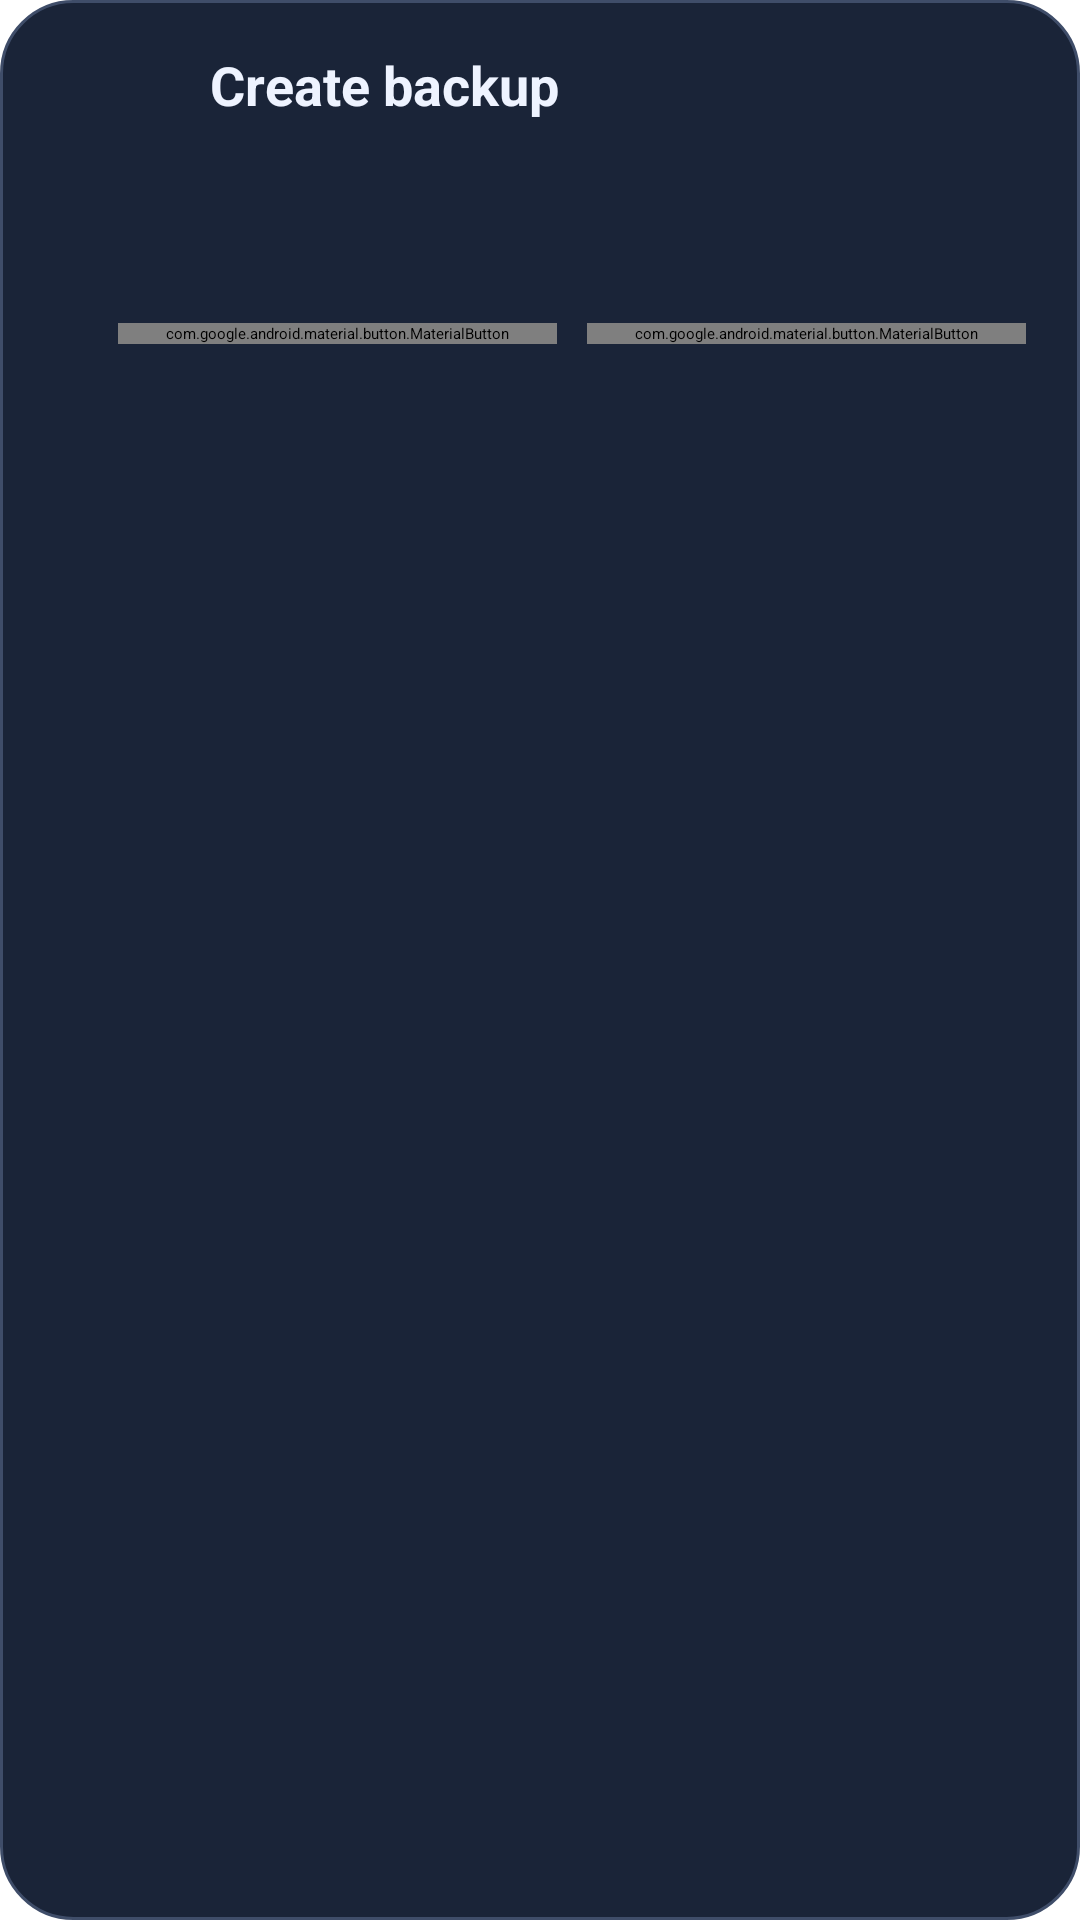

This screen was rendered from an Android layout file. Write that file and the resources it references.
<!-- AndroidManifest.xml: application theme Theme.AppVault -->
<!-- res/layout/dialog_backup_confirm.xml -->
<?xml version="1.0" encoding="utf-8"?>
<LinearLayout xmlns:android="http://schemas.android.com/apk/res/android"
    xmlns:app="http://schemas.android.com/apk/res-auto"
    android:layout_width="match_parent"
    android:layout_height="wrap_content"
    android:background="@drawable/bg_storage_permission_dialog"
    android:orientation="vertical"
    android:paddingStart="18dp"
    android:paddingTop="16dp"
    android:paddingEnd="18dp"
    android:paddingBottom="14dp">

    <LinearLayout
        android:layout_width="match_parent"
        android:layout_height="wrap_content"
        android:gravity="center_vertical"
        android:orientation="horizontal">

        <ImageView
            android:id="@+id/backup_app_icon"
            android:layout_width="40dp"
            android:layout_height="40dp"
            android:contentDescription="@null"
            android:scaleType="fitCenter" />

        <LinearLayout
            android:layout_width="0dp"
            android:layout_height="wrap_content"
            android:layout_marginStart="12dp"
            android:layout_weight="1"
            android:orientation="vertical">

            <TextView
                android:layout_width="match_parent"
                android:layout_height="wrap_content"
                android:text="@string/backup_confirm_title"
                android:textColor="#EEF3FF"
                android:textSize="18sp"
                android:textStyle="bold" />

            <TextView
                android:id="@+id/backup_app_name"
                android:layout_width="match_parent"
                android:layout_height="wrap_content"
                android:layout_marginTop="2dp"
                android:ellipsize="end"
                android:maxLines="1"
                android:textColor="#95A5C6"
                android:textSize="12sp"
                android:textStyle="italic" />
        </LinearLayout>
    </LinearLayout>

    <TextView
        android:id="@+id/backup_message"
        android:layout_width="match_parent"
        android:layout_height="wrap_content"
        android:layout_marginTop="14dp"
        android:layout_marginBottom="16dp"
        android:textColor="#D9E4F9"
        android:textSize="14sp" />

    <LinearLayout
        android:layout_width="match_parent"
        android:layout_height="wrap_content"
        android:gravity="end"
        android:orientation="horizontal">

        <com.google.android.material.button.MaterialButton
            android:id="@+id/backup_no_button"
            style="@style/Widget.MaterialComponents.Button.OutlinedButton"
            android:layout_width="wrap_content"
            android:layout_height="wrap_content"
            android:layout_marginEnd="10dp"
            android:insetTop="0dp"
            android:insetBottom="0dp"
            android:minWidth="96dp"
            android:text="@string/backup_confirm_no"
            android:textAllCaps="false"
            android:textColor="#D7E1F6"
            app:cornerRadius="20dp"
            app:strokeColor="#50607D" />

        <com.google.android.material.button.MaterialButton
            android:id="@+id/backup_yes_button"
            style="@style/Widget.MaterialComponents.Button.OutlinedButton"
            android:layout_width="wrap_content"
            android:layout_height="wrap_content"
            android:insetTop="0dp"
            android:insetBottom="0dp"
            android:minWidth="96dp"
            android:text="@string/backup_confirm_yes"
            android:textAllCaps="false"
            android:textColor="#CFE0FF"
            app:backgroundTint="#2F4D73"
            app:cornerRadius="20dp"
            app:strokeColor="#5C789E" />
    </LinearLayout>

</LinearLayout>
<!-- resources referenced by this layout -->
<resources>
  <!-- drawable bg_storage_permission_dialog (drawable) -->
  <?xml version="1.0" encoding="utf-8"?>
  <shape xmlns:android="http://schemas.android.com/apk/res/android" android:shape="rectangle">
      <corners android:radius="24dp" />
      <stroke
          android:width="1dp"
          android:color="#3F4D69" />
      <solid android:color="#1A2438" />
  </shape>
  <string name="backup_confirm_no">No</string>
  <string name="backup_confirm_title">Create backup</string>
  <string name="backup_confirm_yes">Yes</string>
  <style name="Theme.AppVault" parent="Theme.MaterialComponents.NoActionBar">
          <item name="colorPrimary">#33435B</item>
          <item name="colorPrimaryVariant">#2A364A</item>
          <item name="colorOnPrimary">#FFFFFF</item>
          <item name="colorSecondary">#7C899E</item>
          <item name="colorSecondaryVariant">#69758A</item>
          <item name="colorOnSecondary">#FFFFFF</item>
          <item name="android:statusBarColor">#151D2A</item>
          <item name="android:navigationBarColor">#111824</item>
      </style>
</resources>
